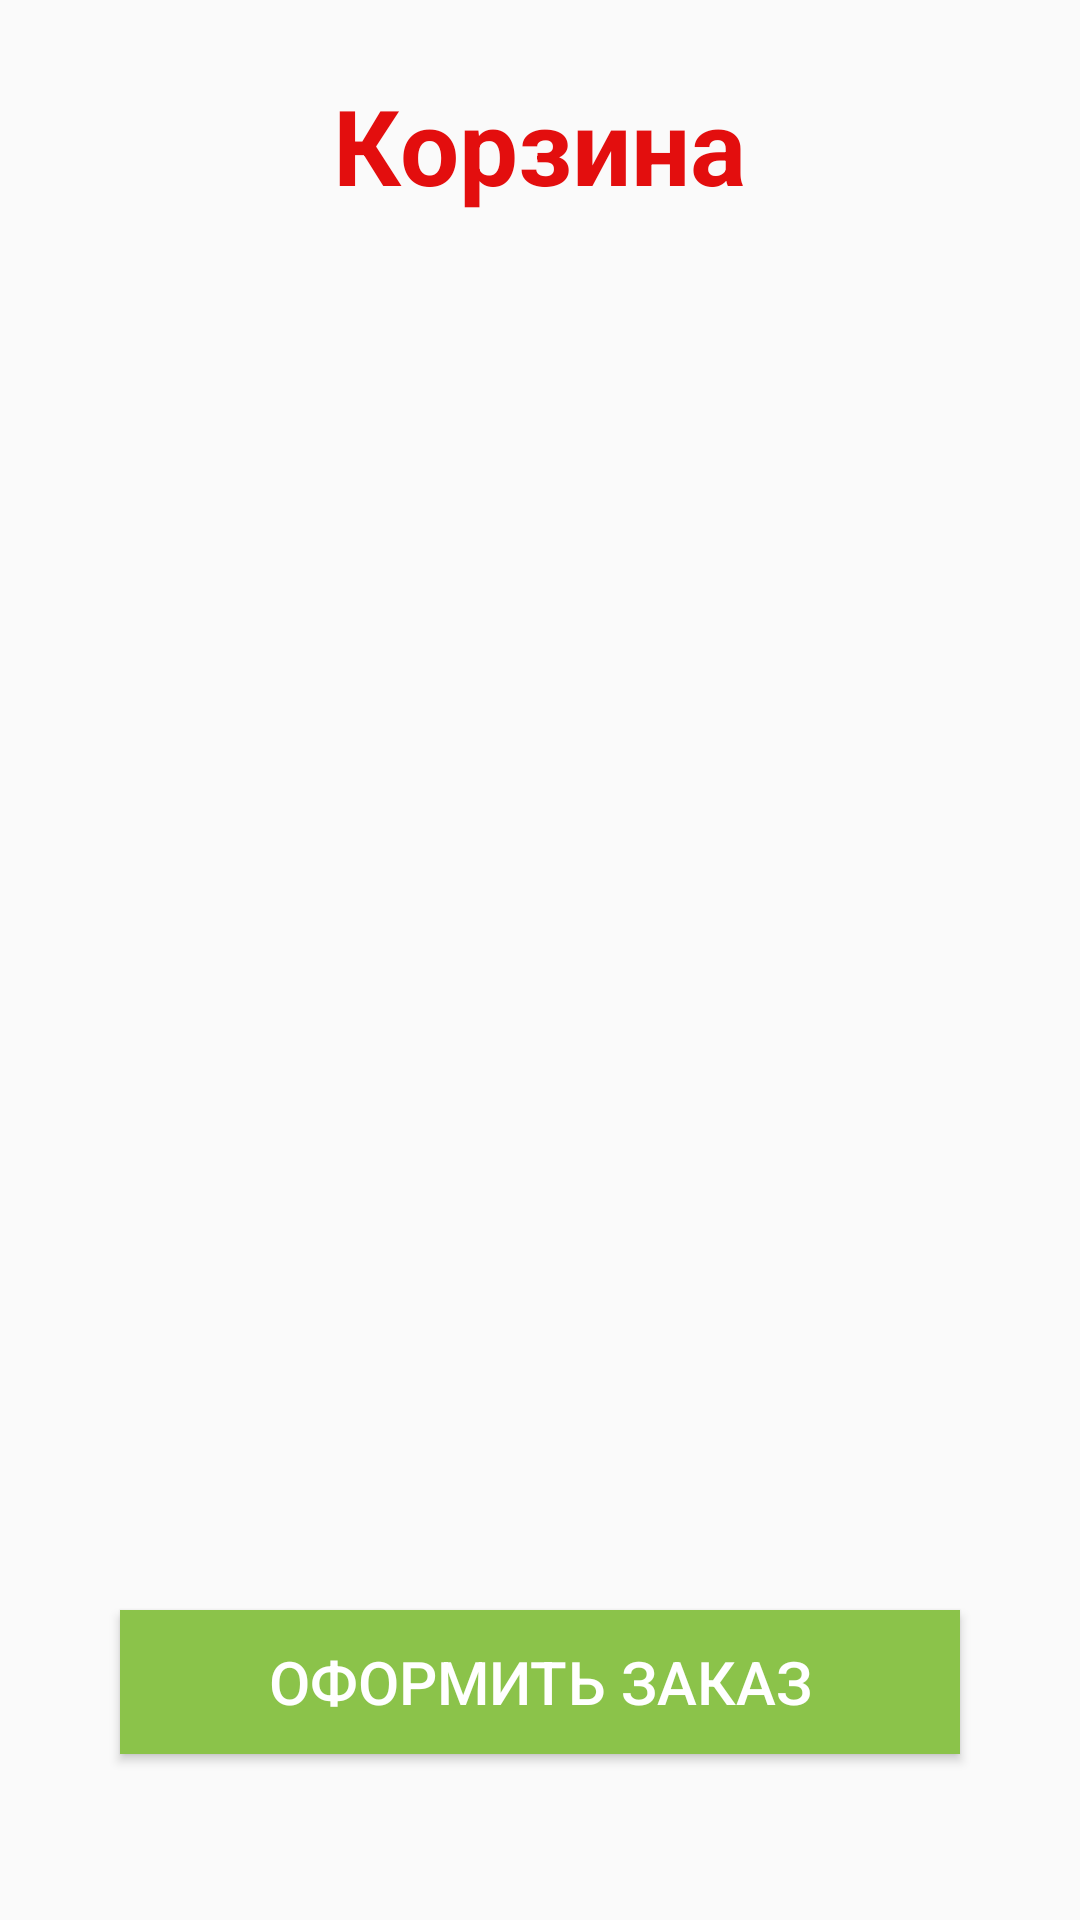

Produce the Android XML layout that renders to this screen, including the resource entries it uses.
<!-- AndroidManifest.xml: application theme Theme.AppCompat.Light.NoActionBar -->
<!-- res/layout/activity_cart.xml -->
<?xml version="1.0" encoding="utf-8"?>
<LinearLayout xmlns:android="http://schemas.android.com/apk/res/android"
    xmlns:app="http://schemas.android.com/apk/res-auto"
    xmlns:tools="http://schemas.android.com/tools"
    android:layout_width="match_parent"
    android:layout_height="match_parent"
    android:orientation="vertical"
    tools:context=".CartActivity">

    <TextView

        android:layout_width="wrap_content"
        android:layout_height="wrap_content"
        android:layout_gravity="center"
        android:textColor="@color/red"
        android:textStyle="bold"
        android:textSize="35sp"
        android:layout_marginVertical="25dp"
        android:text="Корзина" />

    <ListView
        android:id="@+id/shopping_list"
        android:layout_width="match_parent"
        android:layout_height="400dp"
        android:layout_marginHorizontal="15dp"
         />

    <Button
        android:id="@+id/make_order_button"
        android:layout_width="match_parent"
        android:layout_height="wrap_content"
        android:background="@color/green"
        android:textColor="@color/white"
        android:layout_margin="40dp"
        android:textSize="20sp"
        android:gravity="center"
        android:text="Оформить заказ" />
</LinearLayout>
<!-- resources referenced by this layout -->
<resources>
  <color name="green">#8BC34A</color>
  <color name="red">#E30E0E</color>
  <color name="white">#FFFFFFFF</color>
</resources>
